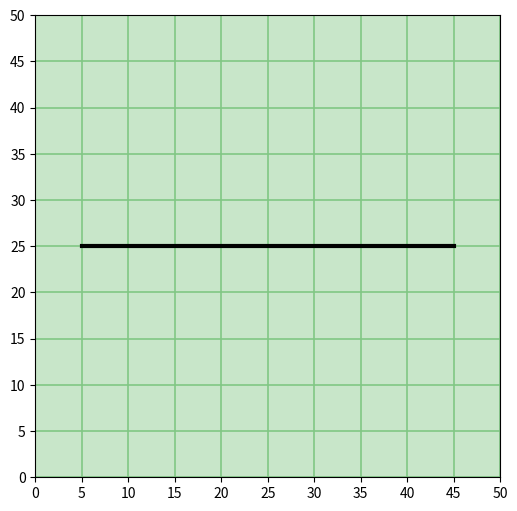

The script that saved this image:
import matplotlib.pyplot as plt

# 1. Create a figure window
fig, ax = plt.subplots(figsize=(6, 6))

# 2. Set the background color (a muted, slightly darker graph paper green)
ax.set_facecolor('#C8E6C9') 

# 3. Lock the axes limits exactly from 0 to 50
ax.set_xlim(0, 50)
ax.set_ylim(0, 50)

# 4. Force grid lines to show up at every single number interval
ax.set_xticks(range(0, 51, 5))  # Major lines every 5 units
ax.set_yticks(range(0, 51, 5))

# 5. Style the grid lines (darker green lines so they pop on the background)
ax.grid(True, color='#81C784', linestyle='-', linewidth=1.2)

# 6. Optional: Let's draw a sample line on our new 50x50 grid!
# Line goes from (10, 10) to (40, 45)
ax.plot([5, 45], [25, 25], color='black', linewidth=3, label="Sample Line")

# 7. Display the graph sheet
plt.show()
